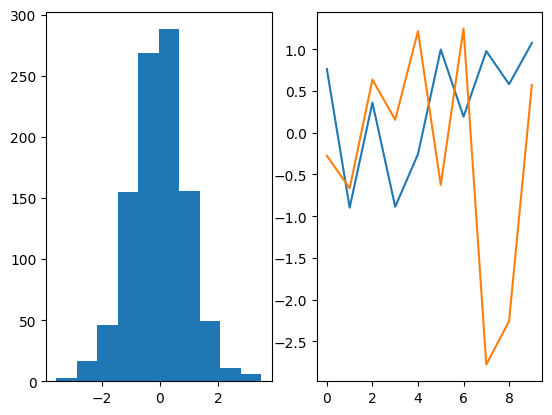
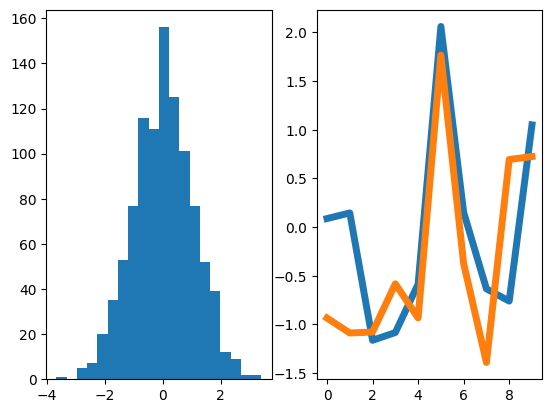
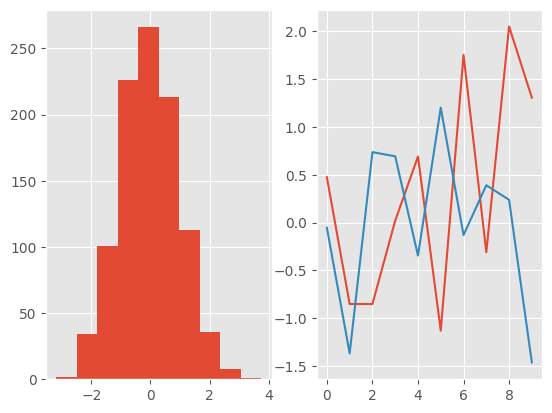
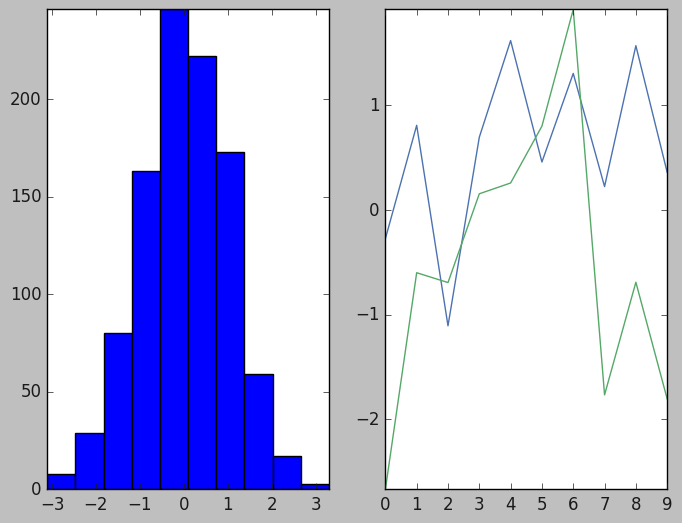
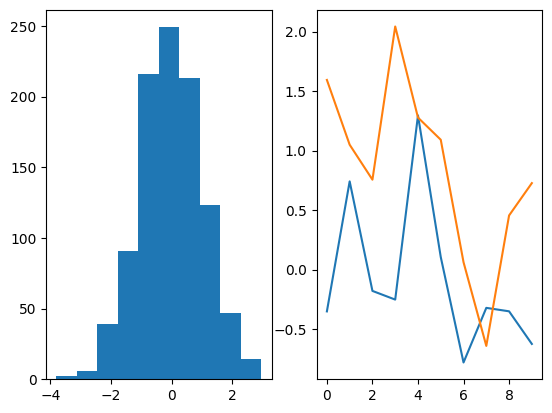
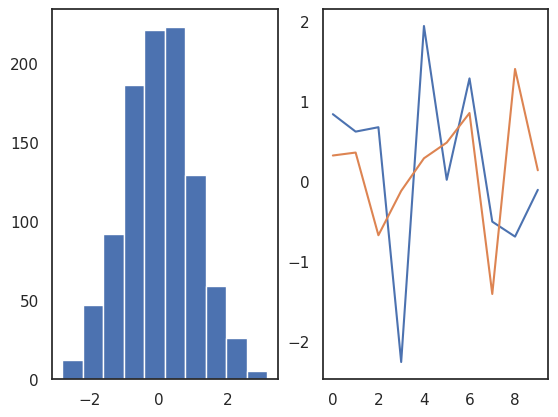
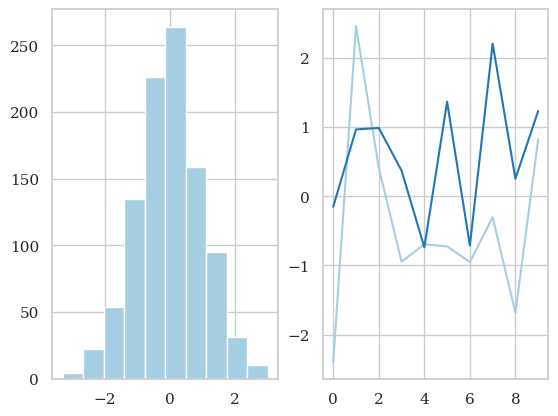
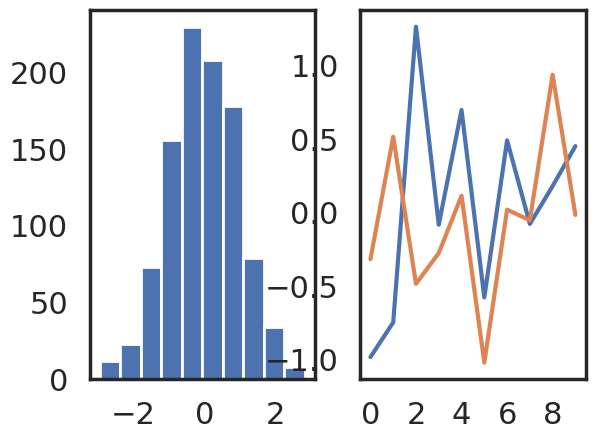

Write the Python code that produced these figures, in order.
import matplotlib as mpl
import matplotlib.pyplot as plt
import numpy as np

dpi = mpl.rcParams["figure.dpi"]

# define small function to plot
def hist_and_line():
    f, axs = plt.subplots(1, 2)
    x = np.arange(10)
    y = np.random.randn(1000)
    axs[0].hist(y)
    axs[1].plot(x, y[:10], x, y[-10:])

# define small function to restore defaults
def restore_defaults():
    # restore the defaults
    mpl.rcdefaults()

    # it turns out that `% matplotlib inline` changes the dpi settings, so we restore
    # them manually here
    mpl.rcParams["figure.dpi"] = dpi

print("Your matplotlib version:", mpl.__version__)

# location of currently active definition file
print(mpl.matplotlib_fname())

mpl.rcParams["lines.linewidth"]

# the default looks like this
hist_and_line()

# you can change the defaults

mpl.rcParams["lines.linewidth"] = 5
mpl.rcParams["hist.bins"] = 20

hist_and_line()

restore_defaults()

mpl.rcParams

print(plt.style.available)

plt.style.use("ggplot")

hist_and_line()

restore_defaults()

# this is how the default looked prior to version 2!
with plt.style.context("classic"):
    hist_and_line()

# the default is automatically restored!
hist_and_line()

import seaborn as sns

sns.set(style="white")

hist_and_line()

restore_defaults()

sns.set(style="whitegrid", palette="Paired", font="serif")

hist_and_line()

restore_defaults()

sns.set(style="white", context="poster")

hist_and_line()

restore_defaults()